Image classification data set "Coffee-Leaf-Disease-Detection-Using-CNN" (YenRylin/Coffee-Leaf-Disease-Detection-Using-CNN on GitHub). Class labels (4): bercak daun, hawar daun, karat daun, pengorok daun.

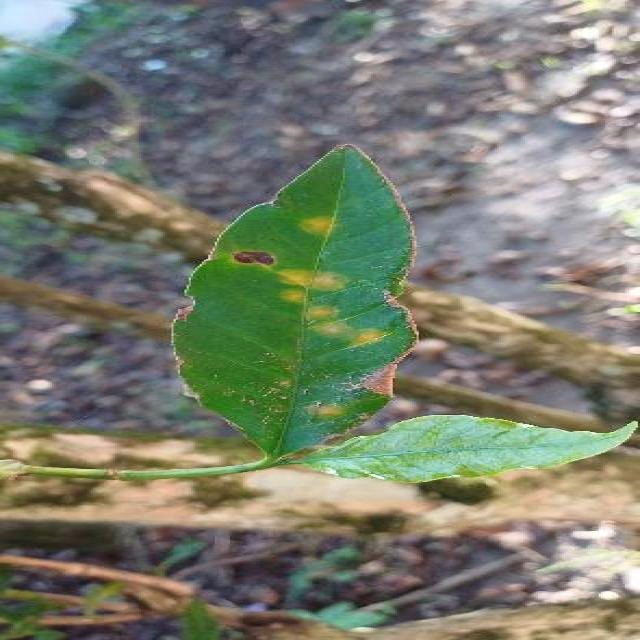
Label: karat daun

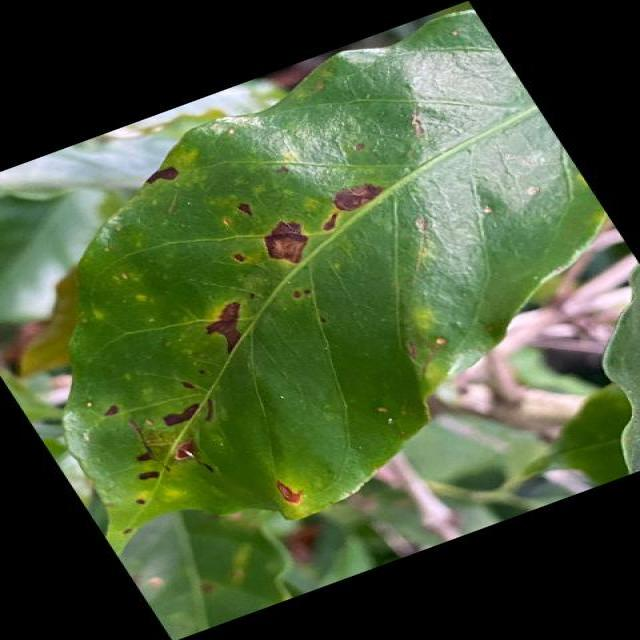
Label: bercak daun

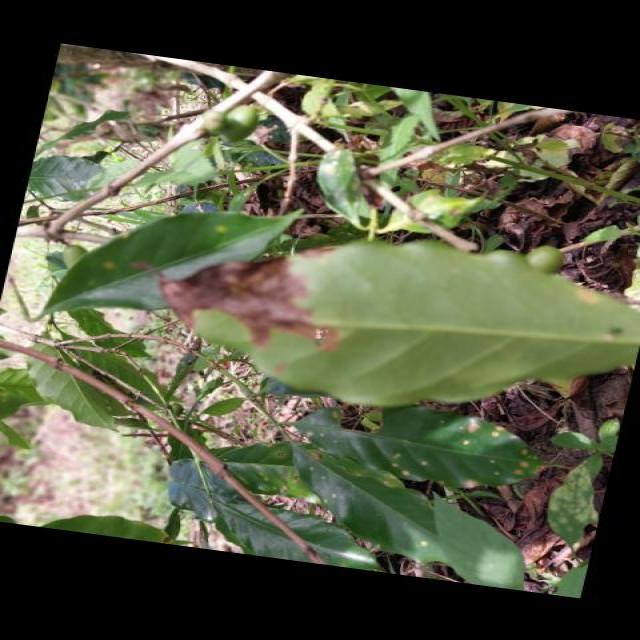
Label: hawar daun

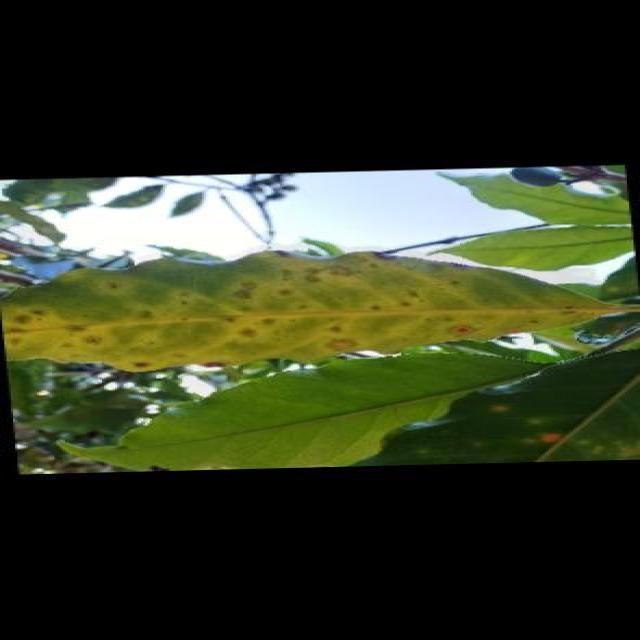
Label: bercak daun

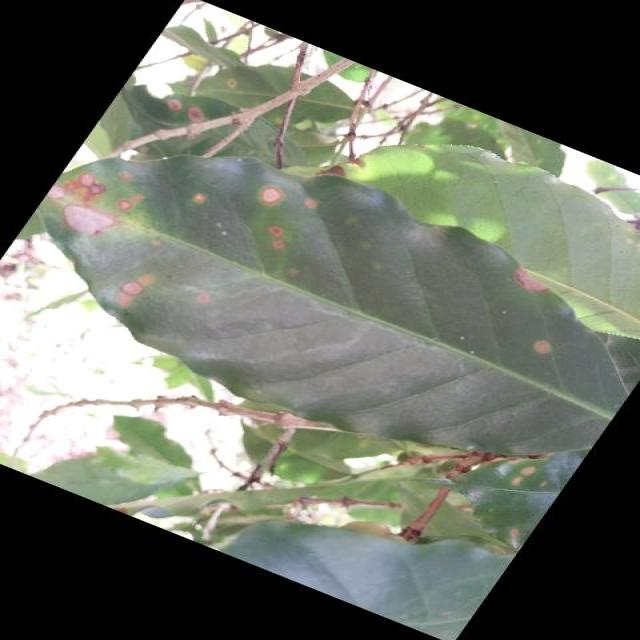
Label: bercak daun

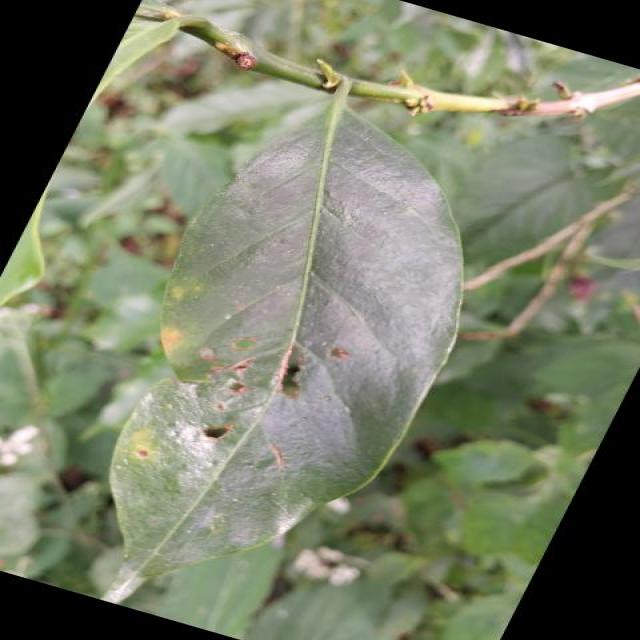
Label: hawar daun
